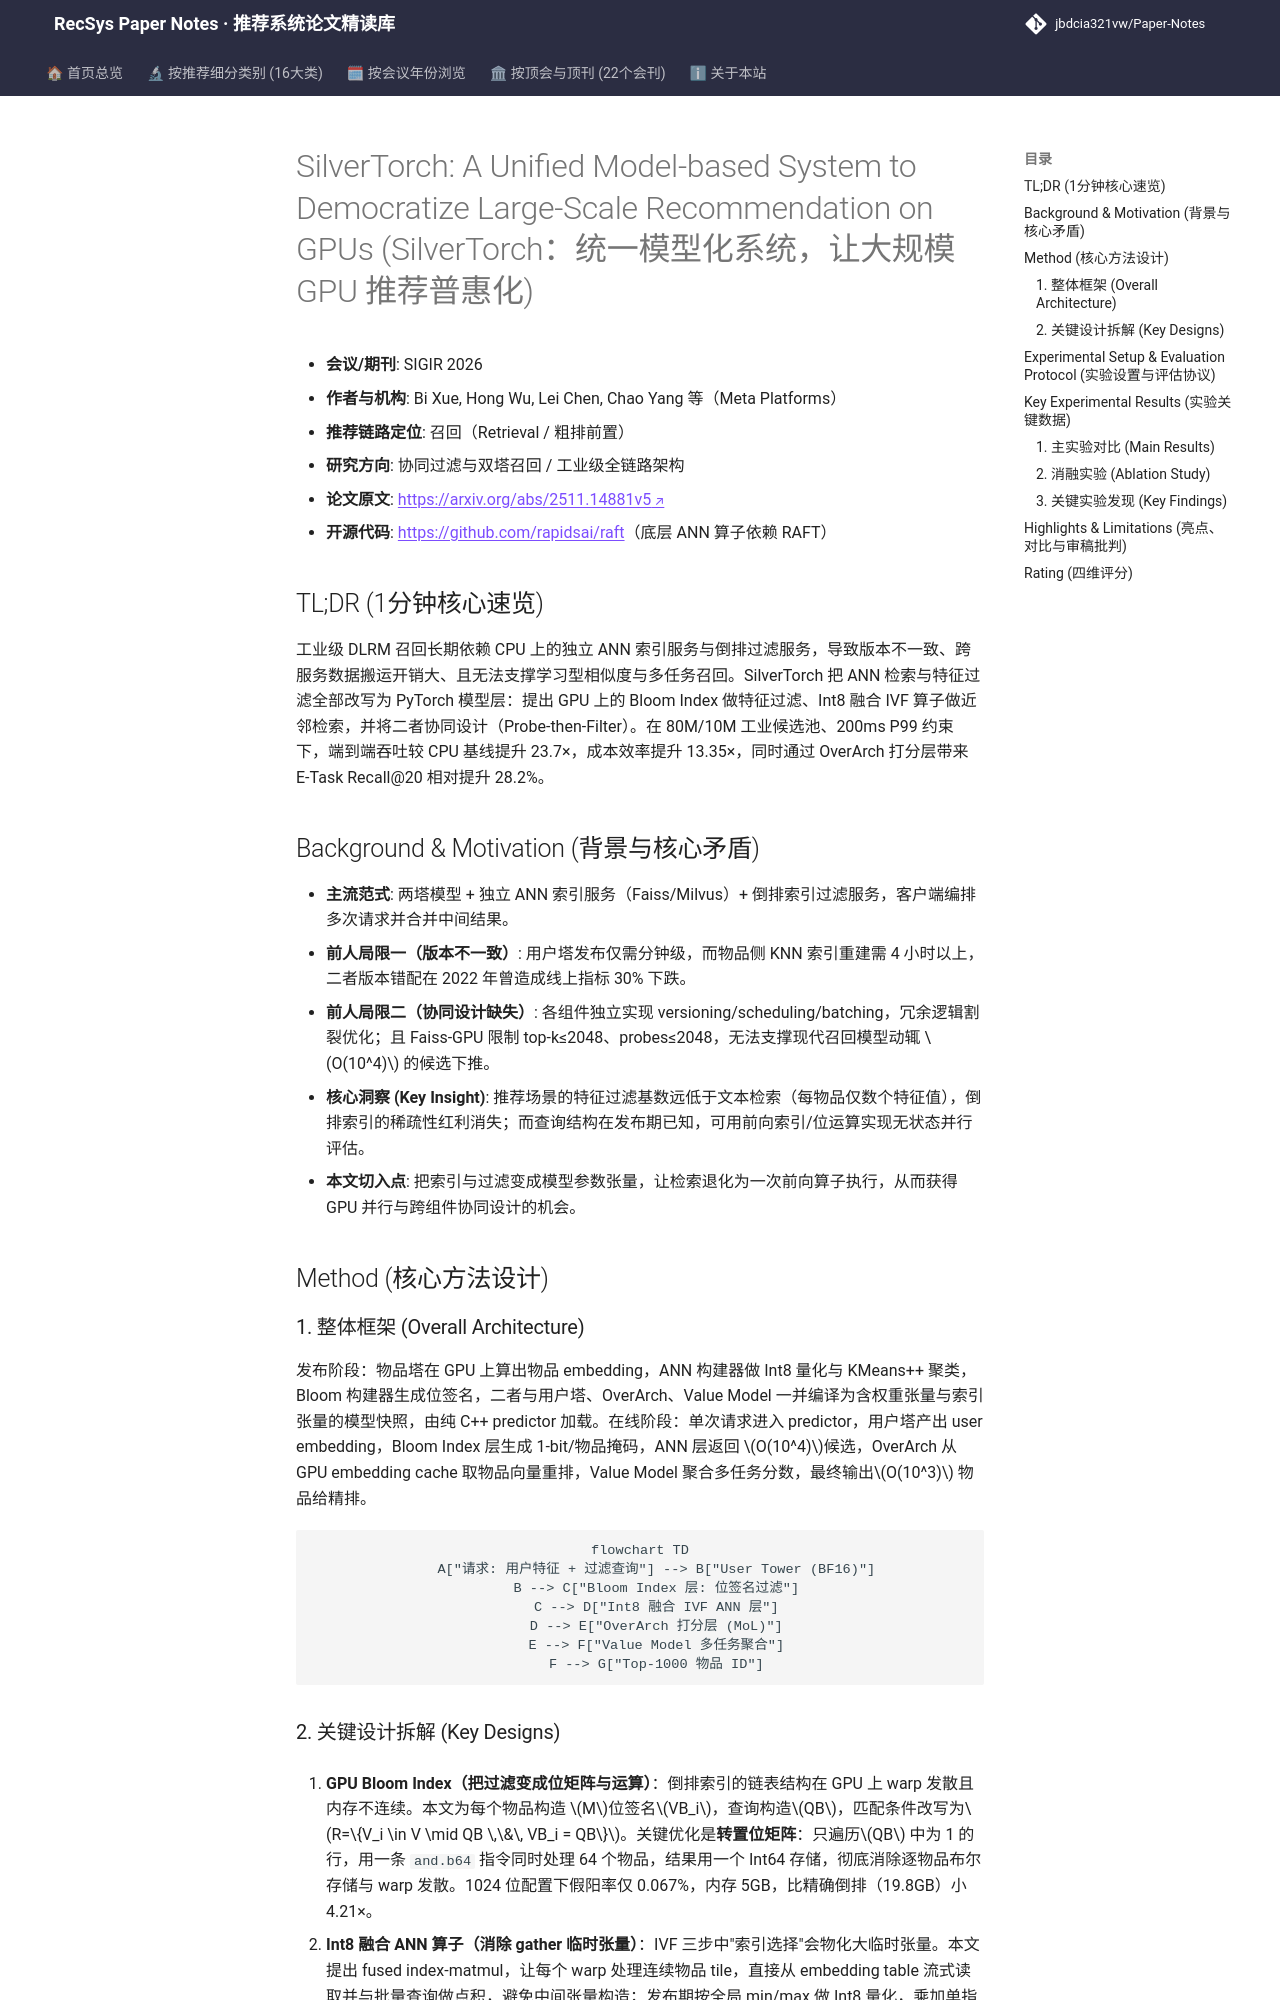

repository: jbdcia321vw/Paper-Notes · page: venues/SIGIR/2026/collaborative_filtering/silvertorch_a_unified_model_based_system_to_democratize_large_scale_recomme/index.html · generator: mkdocs

---
title: "[Paper Note] SilverTorch: A Unified Model-based System to Democratize Large-Scale Recommendation on GPUs"
description: "[SIGIR 2026][协同过滤与双塔召回] 将 ANN 检索与特征过滤下沉为 PyTorch 模型层，GPU Bloom Index 与 Int8 融合 ANN 协同设计，吞吐提升 23.7×、成本效率提升 13.35×。"
tags:
  - SIGIR 2026
  - 协同过滤与双塔召回
  - 召回
  - GPU 向量检索
  - Bloom Index 特征过滤
  - 模型化服务架构
date: 2026-11-13
venue: SIGIR
year: 2026
paper_url: "https://arxiv.org/abs/2511.14881v5"
code_url: "https://github.com/rapidsai/raft"
categories:
  - collaborative_filtering
  - debias_fairness_industrial
---

# SilverTorch: A Unified Model-based System to Democratize Large-Scale Recommendation on GPUs (SilverTorch：统一模型化系统，让大规模 GPU 推荐普惠化)

- **会议/期刊**: SIGIR 2026
- **作者与机构**: Bi Xue, Hong Wu, Lei Chen, Chao Yang 等（Meta Platforms）
- **推荐链路定位**: 召回（Retrieval / 粗排前置）
- **研究方向**: 协同过滤与双塔召回 / 工业级全链路架构
- **论文原文**: [https://arxiv.org/abs/2511.14881v5](https://arxiv.org/abs/2511.14881v5)
- **开源代码**: [https://github.com/rapidsai/raft](https://github.com/rapidsai/raft)（底层 ANN 算子依赖 RAFT）

## TL;DR (1分钟核心速览)

工业级 DLRM 召回长期依赖 CPU 上的独立 ANN 索引服务与倒排过滤服务，导致版本不一致、跨服务数据搬运开销大、且无法支撑学习型相似度与多任务召回。SilverTorch 把 ANN 检索与特征过滤全部改写为 PyTorch 模型层：提出 GPU 上的 Bloom Index 做特征过滤、Int8 融合 IVF 算子做近邻检索，并将二者协同设计（Probe-then-Filter）。在 80M/10M 工业候选池、200ms P99 约束下，端到端吞吐较 CPU 基线提升 23.7×，成本效率提升 13.35×，同时通过 OverArch 打分层带来 E-Task Recall@20 相对提升 28.2%。

## Background & Motivation (背景与核心矛盾)

- **主流范式**: 两塔模型 + 独立 ANN 索引服务（Faiss/Milvus）+ 倒排索引过滤服务，客户端编排多次请求并合并中间结果。
- **前人局限一（版本不一致）**: 用户塔发布仅需分钟级，而物品侧 KNN 索引重建需 4 小时以上，二者版本错配在 2022 年曾造成线上指标 30% 下跌。
- **前人局限二（协同设计缺失）**: 各组件独立实现 versioning/scheduling/batching，冗余逻辑割裂优化；且 Faiss-GPU 限制 top-k≤2048、probes≤2048，无法支撑现代召回模型动辄 $O(10^4)$ 的候选下推。
- **核心洞察 (Key Insight)**: 推荐场景的特征过滤基数远低于文本检索（每物品仅数个特征值），倒排索引的稀疏性红利消失；而查询结构在发布期已知，可用前向索引/位运算实现无状态并行评估。
- **本文切入点**: 把索引与过滤变成模型参数张量，让检索退化为一次前向算子执行，从而获得 GPU 并行与跨组件协同设计的机会。

## Method (核心方法设计)

### 1. 整体框架 (Overall Architecture)

发布阶段：物品塔在 GPU 上算出物品 embedding，ANN 构建器做 Int8 量化与 KMeans++ 聚类，Bloom 构建器生成位签名，二者与用户塔、OverArch、Value Model 一并编译为含权重张量与索引张量的模型快照，由纯 C++ predictor 加载。在线阶段：单次请求进入 predictor，用户塔产出 user embedding，Bloom Index 层生成 1-bit/物品掩码，ANN 层返回 $O(10^4)$候选，OverArch 从 GPU embedding cache 取物品向量重排，Value Model 聚合多任务分数，最终输出$O(10^3)$ 物品给精排。

```mermaid
flowchart TD
    A["请求: 用户特征 + 过滤查询"] --> B["User Tower (BF16)"]
    B --> C["Bloom Index 层: 位签名过滤"]
    C --> D["Int8 融合 IVF ANN 层"]
    D --> E["OverArch 打分层 (MoL)"]
    E --> F["Value Model 多任务聚合"]
    F --> G["Top-1000 物品 ID"]
```
